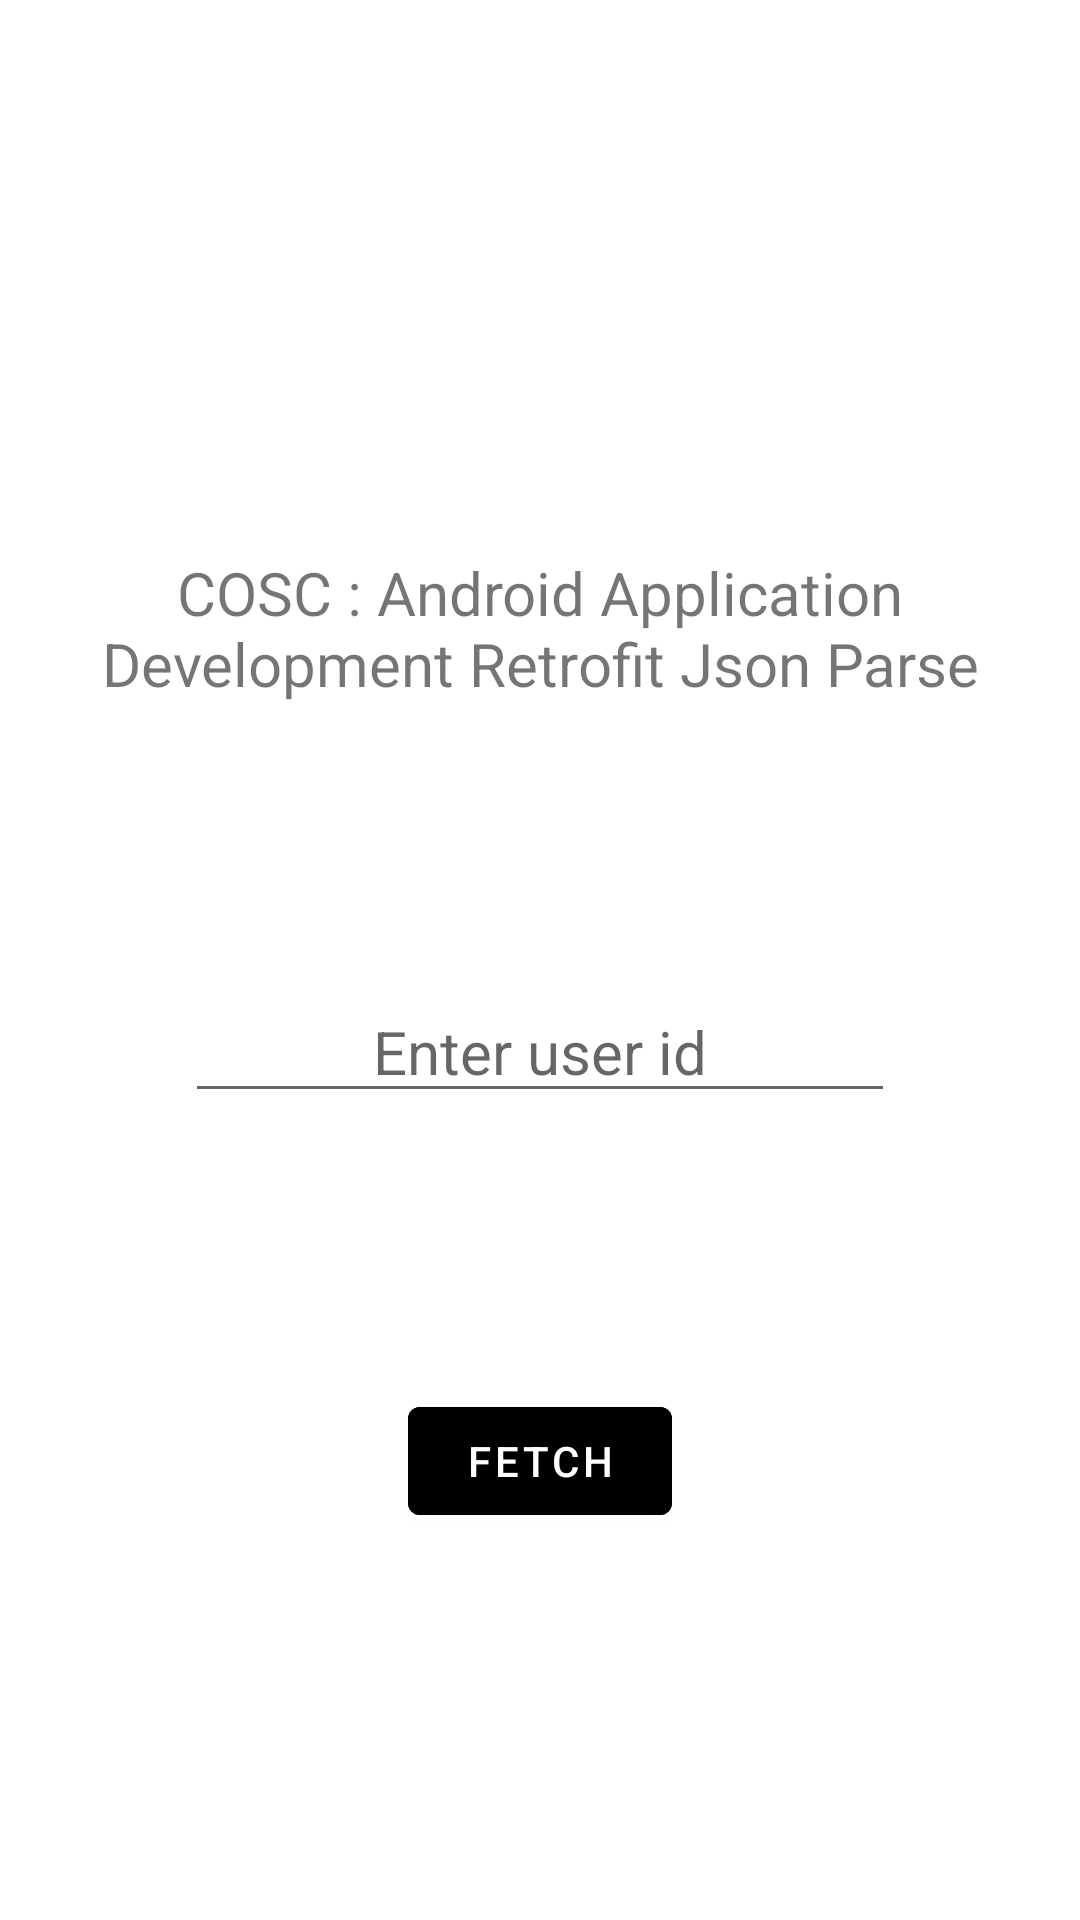

This screen was rendered from an Android layout file. Write that file and the resources it references.
<!-- AndroidManifest.xml: application theme Theme.Practice1 -->
<!-- res/layout/fragment_first.xml -->
<?xml version="1.0" encoding="utf-8"?>
<androidx.constraintlayout.widget.ConstraintLayout xmlns:android="http://schemas.android.com/apk/res/android"
    xmlns:app="http://schemas.android.com/apk/res-auto"
    xmlns:tools="http://schemas.android.com/tools"
    android:layout_width="match_parent"
    android:layout_height="match_parent"
    android:layout_margin="7sp"
    android:layout_marginTop="100dp"
    android:layout_marginBottom="100dp"
    tools:context=".FirstFragment">

   <EditText
        android:id="@+id/editText"
        android:layout_width="wrap_content"
        android:layout_height="wrap_content"
        android:ems="10"
        android:inputType="number"
        android:hint="@string/enter_id"
        android:textSize="20sp"
       android:textAlignment="center"

       app:layout_constraintTop_toBottomOf="@id/textview_first"
       app:layout_constraintEnd_toEndOf="parent"
       app:layout_constraintStart_toStartOf="parent"
       app:layout_constraintBottom_toTopOf="@id/button_first"/>

    <TextView
        android:id="@+id/textview_first"
        android:layout_width="match_parent"
        android:layout_height="wrap_content"
        android:text="@string/title_fragement_first"
        android:textAlignment="center"
        android:textSize="20sp"

        app:layout_constraintTop_toTopOf="parent"
        app:layout_constraintBottom_toBottomOf="@id/button_first"
        app:layout_constraintRight_toRightOf="parent"
        app:layout_constraintLeft_toLeftOf="parent"
        app:layout_constraintVertical_bias="0.4"/>

    <Button
        android:id="@+id/button_first"
        android:layout_width="wrap_content"
        android:layout_height="wrap_content"
        android:layout_marginBottom="72sp"
        android:text="@string/button_fetch"
        android:backgroundTint="@color/myUIColor"
        app:layout_constraintTop_toBottomOf="@id/textview_first"
        app:layout_constraintVertical_bias="0.8"
        app:layout_constraintBottom_toBottomOf="parent"
        app:layout_constraintEnd_toEndOf="parent"
        app:layout_constraintStart_toStartOf="parent" />



    <TextView
        android:id="@+id/textView_Second"
        android:layout_width="wrap_content"
        android:layout_height="wrap_content"
        app:layout_constraintTop_toBottomOf="@id/editText"
        app:layout_constraintEnd_toEndOf="parent"
        app:layout_constraintStart_toStartOf="parent"
        app:layout_constraintBottom_toTopOf="@id/button_first"
        />

</androidx.constraintlayout.widget.ConstraintLayout>
<!-- resources referenced by this layout -->
<resources>
  <string name="button_fetch">Fetch</string>
  <string name="enter_id">Enter user id</string>
  <string name="title_fragement_first">COSC : Android Application Development Retrofit Json Parse</string>
  <style name="Theme.Practice1" parent="Theme.MaterialComponents.DayNight.DarkActionBar">
          
          <item name="colorPrimary">@color/purple_500</item>
          <item name="colorPrimaryVariant">@color/statusBar</item>
          <item name="colorOnPrimary">@color/white</item>
          
          <item name="colorSecondary">@color/teal_200</item>
          <item name="colorSecondaryVariant">@color/teal_700</item>
          <item name="colorOnSecondary">@color/black</item>
          
          <item name="android:statusBarColor" tools:targetApi="l">?attr/colorPrimaryVariant</item>
          
      </style>
  <!-- not gathered from this repository: default colours our renderer supplied (Android Studio template values) -->
  <color name="purple_500">#FF6200EE</color>
  <color name="teal_200">#FF03DAC5</color>
  <color name="teal_700">#FF018786</color>
  <color name="black">#FF000000</color>
  <color name="white">#FFFFFFFF</color>
</resources>
